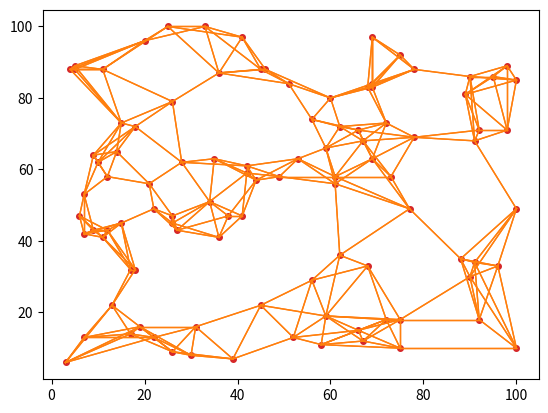

This chart was generated by the following Python code: (Note: this script raises an exception after producing the figure.)
# ========================================================================
# Time-varying Graph Signal Reconstruction,
#
# [redacted]
# All Rights Reserved.
# ----------------------------------------------------------------------
# 100 points are generated randomly.
# The dimension of the synthetic dataset is 100x600.
#
# Version 1.0
# [redacted]
# ----------------------------------------------------------------------

import numpy as np
import matplotlib.pyplot as plt


seed=42
# %% graph construction
N = 100
Position = np.zeros((N, 2), dtype=float)

# selected points on an N×N grid (randperm without replacement)
point_select = np.random.choice(N * N, size=N, replace=False) + 1  # +1 to mirror MATLAB's 1..N*N

for i_point in range(N):
    Position[i_point, 0] = (point_select[i_point] - 1) % N + 1  # x coordinate
    Position[i_point, 1] = (point_select[i_point] - 1) // N + 1  # y coordinate

# distances between each two points
Dist = np.zeros((N, N), dtype=float)
for i in range(N):
    for j in range(i + 1, N):
        Dist[i, j] = np.linalg.norm(Position[i, :] - Position[j, :])
        Dist[j, i] = Dist[i, j]

A = np.zeros((N, N), dtype=float)  # Adjacency matrix
W = np.zeros((N, N), dtype=float)  # Weighted matrix
k = 5  # k-NN method

for i in range(N):
    ind = np.argsort(Dist[i, :])  # ascending
    nn = ind[1:k + 1]             # skip self (at position 0)
    A[i, nn] = 1
    A[nn, i] = 1
    W[i, nn] = 1.0 / (Dist[i, nn] ** 2)
    W[nn, i] = W[i, nn]

W = W / np.max(W)
D = np.diag(np.sum(W, axis=1))
L = D - W

# %% plot the graph
# approximate linspecer(7) via a categorical colormap
C = plt.get_cmap('tab10')(np.arange(7))

plt.figure()
plt.plot(
    Position[:, 0],
    Position[:, 1],
    'o',
    color=C[3],
    markerfacecolor=C[3],
    markersize=4
)

ki, kj = np.nonzero(A)
for p in range(len(ki)):
    plt.plot(
        [Position[ki[p], 0], Position[kj[p], 0]],
        [Position[ki[p], 1], Position[kj[p], 1]],
        linewidth=1,
        color=C[1]
    )

# %% generate the time-varying graph signal
# eigen-decomposition of L (symmetric)
lam, V = np.linalg.eigh(L)
lam[0] = 0.0
lambdaHalfInv = 1.0 / np.sqrt(lam, where=lam > 0)
lambdaHalfInv[0] = 0.0
LHalfInv = V @ np.diag(lambdaHalfInv) @ V.T

T = 600
Temp = np.zeros((N, T), dtype=float)

ftmp = V.T @ np.random.randn(N)  # spectral coeffs ~ N(0,1)
ftmp[10:] = ftmp[10:] / 100.0    # weaken high-frequency components (indices 11..end in MATLAB)
ftmp = V @ ftmp
Temp[:, 0] = ftmp / np.linalg.norm(ftmp) * 100.0  # ||x1||2 = 100

###
rng = np.random.default_rng(seed)
ep_max = 1.0
epsilon = rng.uniform(1e-12, ep_max, size=T-1)
#eps = np.concatenate([eps, [ep_max]])
#epsilon = 1.0  # smoothness level
###
for k_,eps in zip( range(1, T), epsilon ):
    f = np.random.randn(N)
    f = f / np.linalg.norm(f) * eps
    fdc = np.random.randn() * 0.0 * np.ones(N)  # DC component (zeroed)
    Temp[:, k_] = Temp[:, k_ - 1] + LHalfInv @ f + fdc

# %% sampling matrix
SampleNum = int(np.floor(N * 0.4))  # the number of sampled points at each time
SampleMatrix = np.zeros((N, T), dtype=float)
for i in range(T):
    idx = np.random.choice(N, size=SampleNum, replace=False)
    SampleMatrix[idx, i] = 1.0

noise = 0.1 * np.random.randn(*Temp.shape)  # measurement noise

# save paramAWD (MATLAB -> .npz)
np.savez(
    './datasets/paramAWD_var_ep.npz',
    Position=Position,
    A=A,
    W=W,
    D=D,
    L=L,
    Temp=Temp,
    noise=noise,
    SampleMatrix=SampleMatrix
)

# %% generate data for Expreiment_A_5b
Tempall = np.zeros((N, T, 7), dtype=float)
Tempall[:, :, 3] = Temp  # channel 4 in MATLAB (index 3 here)

# recompute eig (kept for fidelity with MATLAB code)
lam2, V2 = np.linalg.eigh(L)
lam2[0] = 0.0
lambdaHalfInv2 = 1.0 / np.sqrt(lam2, where=lam2 > 0)
lambdaHalfInv2[0] = 0.0
LHalfInv2 = V2 @ np.diag(lambdaHalfInv2) @ V2.T

epsilon_set = np.array([0.1, 0.2, 0.5, 1.0, 2.0, 5.0, 10.0])

# MATLAB: for i_epsilon = [1 2 3 5 6 7]  (1-based)
# Python (0-based): indices [0, 1, 2, 4, 5, 6]
for i_epsilon in [0, 1, 2, 4, 5, 6]:
    epsilon = epsilon_set[i_epsilon]
    Tempall[:, 0, i_epsilon] = Tempall[:, 0, 3]  # same x1

    epsilon = rng.uniform(1e-12, epsilon, size=T-1)

    for k_,eps in zip(range(1, T),epsilon):
        f = np.random.randn(N)
        f = f / np.linalg.norm(f) * eps
        fdc = np.random.randn() * 0.0 * np.ones(N)  # DC component (zeroed)
        Tempall[:, k_, i_epsilon] = Tempall[:, k_ - 1, i_epsilon] + LHalfInv2 @ f + fdc

# save paramAWDall (MATLAB -> .npz)
np.savez(
    './datasets/paramAWDall_var_ep.npz',
    Position=Position,
    A=A,
    W=W,
    D=D,
    L=L,
    Tempall=Tempall,
    noise=noise
)

plt.show()
